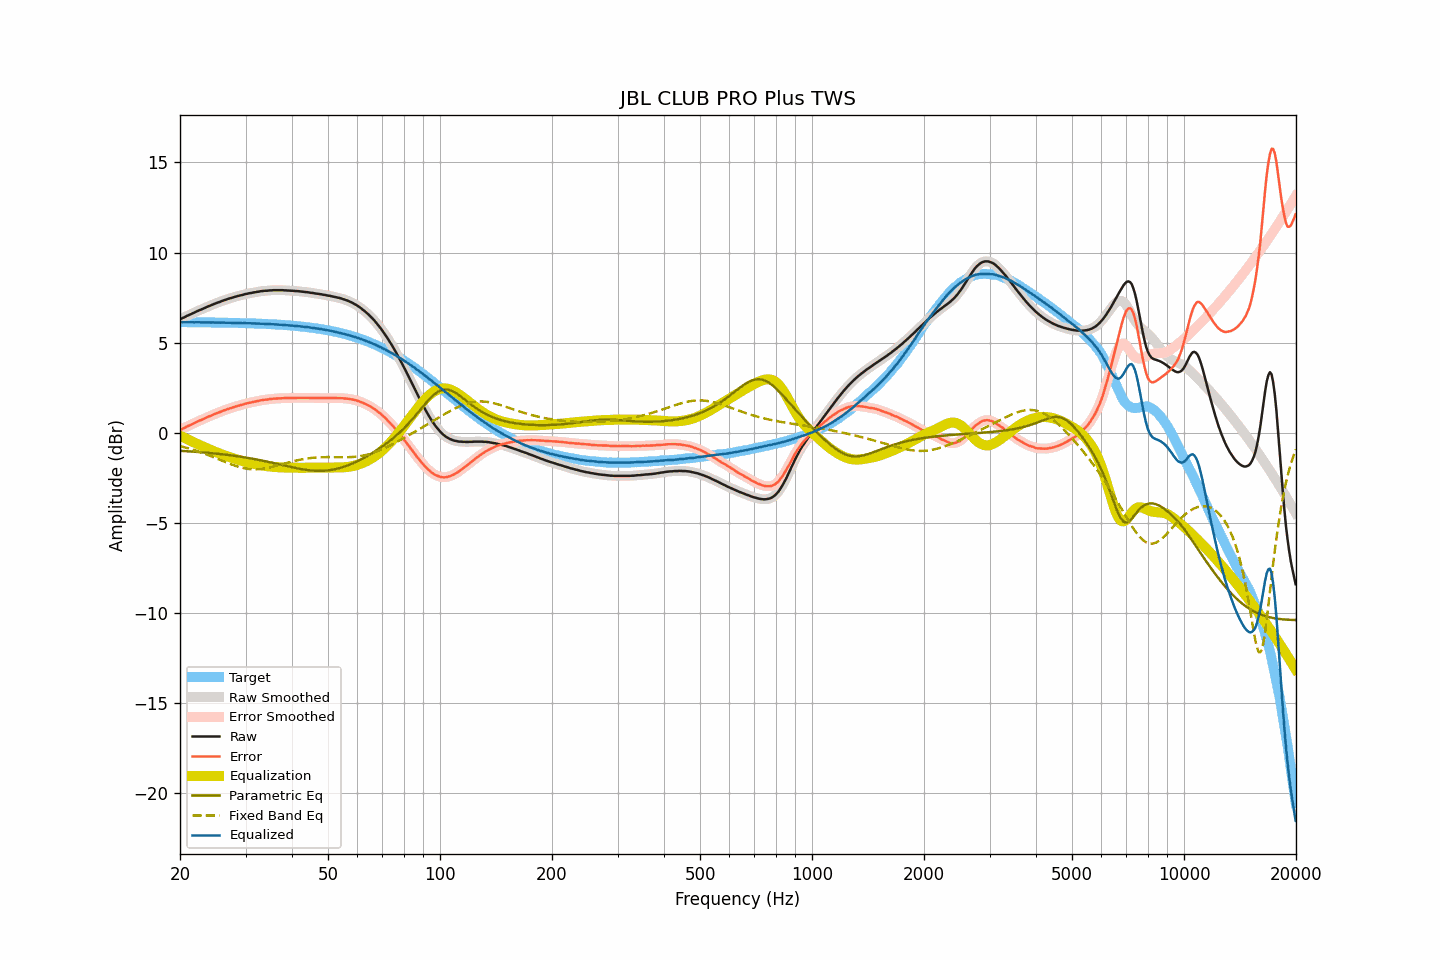

Source data for this figure (header and first rows):
frequency, raw, smoothed, error, error_smoothed, equalization, parametric_eq, fixed_band_eq, equalized_raw, equalized_smoothed, target
20.00, 6.30, 6.30, 0.16, 0.16, -0.16, -1.00, -0.74, 6.14, 6.14, 6.14
20.20, 6.34, 6.34, 0.20, 0.20, -0.20, -1.00, -0.76, 6.14, 6.14, 6.14
20.40, 6.38, 6.38, 0.24, 0.25, -0.25, -1.01, -0.78, 6.13, 6.14, 6.14
20.61, 6.42, 6.42, 0.28, 0.29, -0.29, -1.01, -0.81, 6.13, 6.13, 6.14
20.81, 6.47, 6.47, 0.34, 0.33, -0.33, -1.02, -0.83, 6.14, 6.13, 6.14
21.02, 6.51, 6.51, 0.38, 0.38, -0.38, -1.02, -0.86, 6.14, 6.14, 6.13
21.23, 6.55, 6.55, 0.42, 0.42, -0.42, -1.03, -0.88, 6.13, 6.13, 6.13
21.44, 6.59, 6.59, 0.46, 0.46, -0.46, -1.04, -0.91, 6.13, 6.13, 6.13
21.66, 6.63, 6.63, 0.50, 0.50, -0.50, -1.04, -0.93, 6.13, 6.13, 6.13
21.87, 6.67, 6.68, 0.54, 0.54, -0.54, -1.05, -0.96, 6.13, 6.13, 6.13
22.09, 6.72, 6.72, 0.59, 0.59, -0.59, -1.06, -0.99, 6.14, 6.13, 6.13
22.31, 6.76, 6.76, 0.63, 0.63, -0.63, -1.06, -1.02, 6.14, 6.13, 6.13
22.54, 6.80, 6.80, 0.67, 0.67, -0.67, -1.07, -1.05, 6.13, 6.13, 6.13
22.76, 6.83, 6.83, 0.70, 0.71, -0.71, -1.08, -1.08, 6.12, 6.13, 6.13
22.99, 6.87, 6.87, 0.74, 0.74, -0.75, -1.08, -1.11, 6.12, 6.12, 6.13
23.22, 6.91, 6.91, 0.79, 0.78, -0.79, -1.09, -1.15, 6.12, 6.12, 6.13
23.45, 6.95, 6.95, 0.83, 0.83, -0.83, -1.10, -1.18, 6.12, 6.13, 6.13
23.69, 6.99, 6.99, 0.87, 0.87, -0.87, -1.11, -1.21, 6.13, 6.13, 6.12
23.92, 7.03, 7.03, 0.91, 0.91, -0.90, -1.11, -1.25, 6.13, 6.12, 6.12
24.16, 7.06, 7.07, 0.94, 0.94, -0.94, -1.12, -1.28, 6.12, 6.12, 6.12
24.40, 7.10, 7.10, 0.98, 0.98, -0.98, -1.13, -1.32, 6.12, 6.12, 6.12
24.65, 7.14, 7.14, 1.02, 1.02, -1.02, -1.14, -1.36, 6.12, 6.12, 6.12
24.89, 7.17, 7.18, 1.05, 1.06, -1.06, -1.15, -1.39, 6.12, 6.12, 6.12
25.14, 7.21, 7.21, 1.10, 1.09, -1.09, -1.16, -1.43, 6.12, 6.12, 6.12
25.39, 7.24, 7.24, 1.13, 1.13, -1.13, -1.17, -1.47, 6.11, 6.11, 6.12
25.65, 7.27, 7.28, 1.16, 1.16, -1.16, -1.18, -1.50, 6.11, 6.11, 6.11
25.91, 7.31, 7.31, 1.20, 1.20, -1.20, -1.19, -1.54, 6.11, 6.11, 6.11
26.16, 7.34, 7.34, 1.23, 1.23, -1.23, -1.20, -1.58, 6.11, 6.11, 6.11
26.43, 7.37, 7.37, 1.26, 1.26, -1.26, -1.21, -1.61, 6.11, 6.11, 6.11
26.69, 7.40, 7.40, 1.29, 1.29, -1.29, -1.22, -1.65, 6.11, 6.11, 6.11
26.96, 7.43, 7.43, 1.33, 1.32, -1.32, -1.23, -1.69, 6.11, 6.11, 6.11
27.23, 7.46, 7.46, 1.36, 1.35, -1.35, -1.24, -1.72, 6.11, 6.10, 6.10
27.50, 7.48, 7.49, 1.38, 1.38, -1.38, -1.25, -1.75, 6.10, 6.10, 6.10
27.77, 7.51, 7.51, 1.41, 1.41, -1.41, -1.27, -1.79, 6.10, 6.10, 6.10
28.05, 7.54, 7.54, 1.44, 1.44, -1.44, -1.28, -1.82, 6.10, 6.10, 6.10
28.33, 7.56, 7.57, 1.47, 1.47, -1.47, -1.29, -1.85, 6.09, 6.10, 6.10
28.62, 7.59, 7.59, 1.50, 1.50, -1.49, -1.30, -1.87, 6.10, 6.10, 6.09
28.90, 7.61, 7.61, 1.52, 1.52, -1.52, -1.32, -1.90, 6.09, 6.09, 6.09
29.19, 7.63, 7.63, 1.54, 1.54, -1.55, -1.33, -1.92, 6.09, 6.09, 6.09
29.48, 7.65, 7.65, 1.56, 1.57, -1.57, -1.34, -1.94, 6.08, 6.08, 6.09
29.78, 7.68, 7.68, 1.60, 1.59, -1.59, -1.36, -1.96, 6.09, 6.08, 6.08
30.08, 7.70, 7.70, 1.62, 1.62, -1.62, -1.37, -1.98, 6.08, 6.08, 6.08
30.38, 7.72, 7.72, 1.64, 1.64, -1.64, -1.39, -2.00, 6.08, 6.08, 6.08
30.68, 7.74, 7.74, 1.67, 1.66, -1.66, -1.40, -2.01, 6.08, 6.08, 6.08
30.99, 7.75, 7.76, 1.68, 1.68, -1.68, -1.42, -2.02, 6.07, 6.07, 6.07
31.30, 7.77, 7.77, 1.70, 1.70, -1.70, -1.44, -2.02, 6.07, 6.07, 6.07
31.61, 7.79, 7.79, 1.72, 1.72, -1.72, -1.45, -2.02, 6.07, 6.07, 6.07
31.93, 7.80, 7.80, 1.74, 1.74, -1.74, -1.47, -2.02, 6.06, 6.06, 6.06
32.24, 7.82, 7.82, 1.76, 1.76, -1.76, -1.49, -2.02, 6.06, 6.06, 6.06
32.57, 7.83, 7.83, 1.77, 1.78, -1.78, -1.50, -2.02, 6.05, 6.06, 6.06
32.89, 7.85, 7.85, 1.80, 1.80, -1.79, -1.52, -2.01, 6.06, 6.05, 6.05
33.22, 7.86, 7.86, 1.81, 1.81, -1.81, -1.54, -2.00, 6.05, 6.05, 6.05
33.55, 7.87, 7.87, 1.83, 1.83, -1.82, -1.56, -1.99, 6.05, 6.05, 6.05
33.89, 7.88, 7.88, 1.84, 1.84, -1.84, -1.58, -1.97, 6.04, 6.04, 6.04
34.23, 7.88, 7.89, 1.84, 1.85, -1.85, -1.60, -1.96, 6.03, 6.04, 6.04
34.57, 7.89, 7.89, 1.86, 1.86, -1.86, -1.61, -1.94, 6.03, 6.03, 6.03
34.92, 7.90, 7.90, 1.87, 1.87, -1.87, -1.63, -1.92, 6.03, 6.03, 6.03
35.27, 7.90, 7.91, 1.88, 1.88, -1.88, -1.65, -1.90, 6.02, 6.02, 6.02
35.62, 7.91, 7.91, 1.89, 1.89, -1.89, -1.67, -1.87, 6.02, 6.02, 6.02
35.97, 7.91, 7.91, 1.90, 1.90, -1.90, -1.69, -1.85, 6.01, 6.01, 6.01
... 635 more rows
